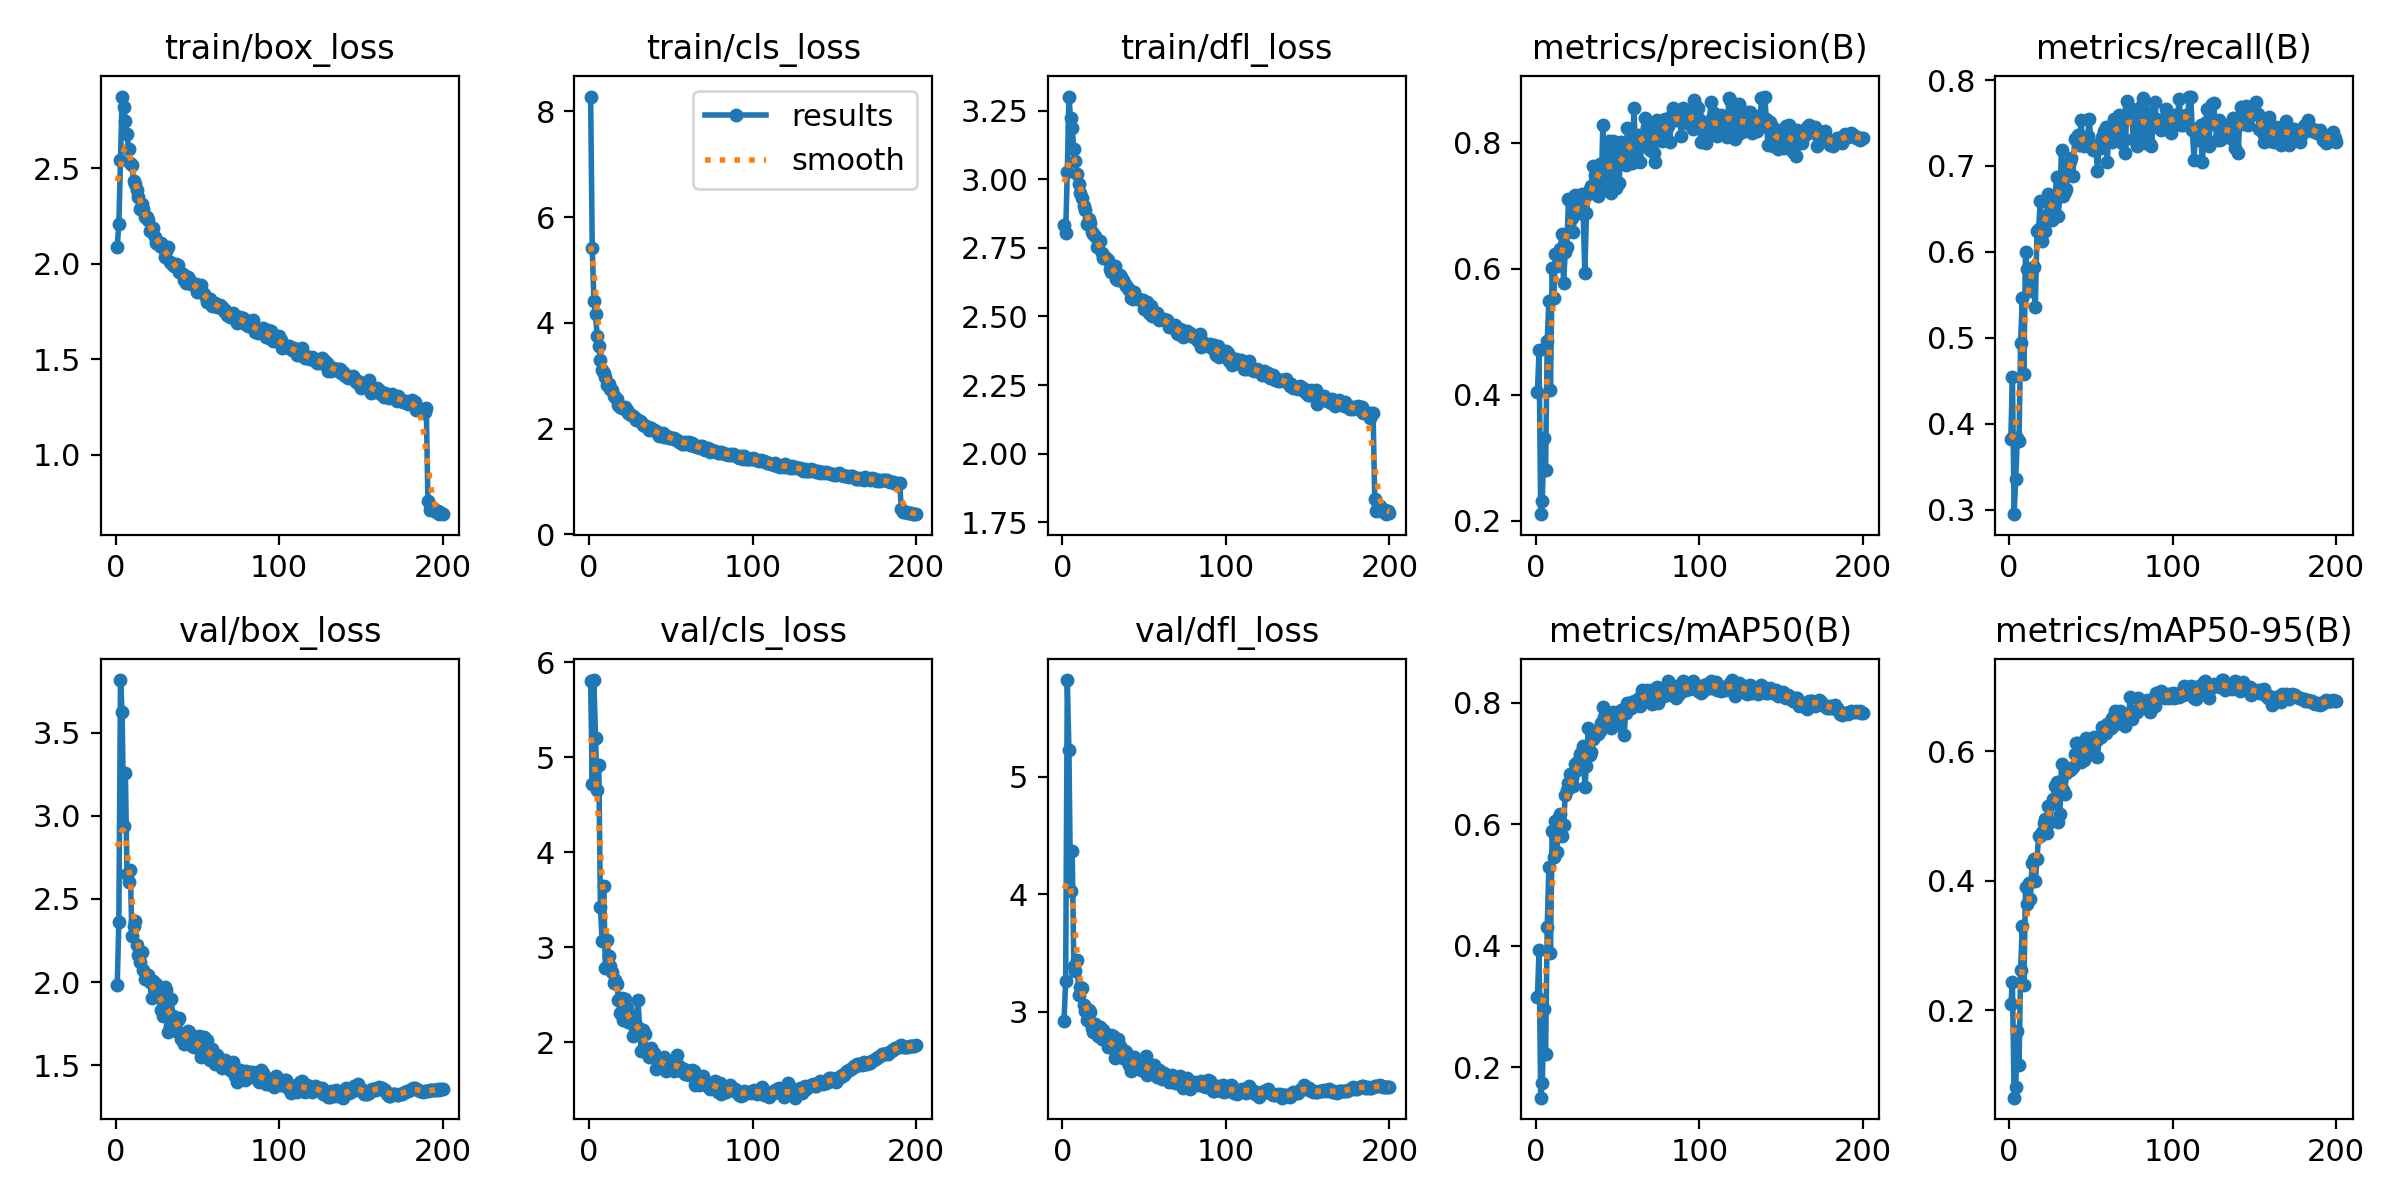

Values plotted in this chart, from the file beside it:
epoch, time, train/box_loss, train/cls_loss, train/dfl_loss, metrics/precision(B), metrics/recall(B), metrics/mAP50(B), metrics/mAP50-95(B), val/box_loss, val/cls_loss, val/dfl_loss, lr/pg0, lr/pg1, lr/pg2
1, 102.2, 2.089, 8.28, 2.832, 0.404, 0.3829, 0.316, 0.2095, 1.981, 5.802, 2.923, 0.003304, 0.003304, 0.003304
2, 187.3, 2.209, 5.411, 2.804, 0.4702, 0.454, 0.3925, 0.2427, 2.361, 4.716, 3.257, 0.006605, 0.006605, 0.006605
3, 271.7, 2.544, 4.413, 3.026, 0.2104, 0.2949, 0.1499, 0.06466, 3.816, 5.813, 5.822, 0.009872, 0.009872, 0.009872
4, 355.2, 2.874, 4.169, 3.301, 0.2318, 0.3361, 0.1739, 0.08104, 3.622, 5.206, 5.23, 0.009851, 0.009851, 0.009851
5, 438.2, 2.821, 3.744, 3.222, 0.3319, 0.383, 0.2954, 0.1676, 2.938, 4.651, 4.024, 0.009802, 0.009802, 0.009802
6, 523.1, 2.747, 3.56, 3.185, 0.2801, 0.3797, 0.2218, 0.1144, 3.254, 4.916, 4.364, 0.009753, 0.009753, 0.009753
7, 607.4, 2.681, 3.29, 3.108, 0.4855, 0.4941, 0.4307, 0.2626, 2.652, 3.421, 3.384, 0.009703, 0.009703, 0.009703
8, 692.3, 2.6, 3.103, 3.067, 0.5487, 0.5469, 0.5301, 0.3296, 2.6, 3.068, 3.344, 0.009654, 0.009654, 0.009654
9, 776.8, 2.529, 3.055, 3.019, 0.4075, 0.4585, 0.3886, 0.2391, 2.676, 3.641, 3.442, 0.009604, 0.009604, 0.009604
10, 861.1, 2.514, 2.969, 2.984, 0.6008, 0.6002, 0.5887, 0.3908, 2.275, 2.781, 3.145, 0.009555, 0.009555, 0.009555
11, 945, 2.435, 2.827, 2.948, 0.5533, 0.5796, 0.5463, 0.3638, 2.338, 3.076, 3.207, 0.009505, 0.009505, 0.009505
12, 1029, 2.416, 2.843, 2.932, 0.6237, 0.5714, 0.6056, 0.3963, 2.37, 2.903, 3.202, 0.009456, 0.009456, 0.009456
13, 1113, 2.383, 2.753, 2.903, 0.6046, 0.5543, 0.5537, 0.371, 2.221, 2.799, 3.056, 0.009406, 0.009406, 0.009406
14, 1197, 2.347, 2.726, 2.888, 0.6272, 0.5809, 0.6113, 0.427, 2.166, 2.741, 3.006, 0.009357, 0.009357, 0.009357
15, 1280, 2.286, 2.61, 2.835, 0.6308, 0.583, 0.6165, 0.4337, 2.12, 2.627, 2.925, 0.009307, 0.009307, 0.009307
16, 1363, 2.311, 2.592, 2.856, 0.655, 0.5355, 0.581, 0.3998, 2.184, 2.658, 3.01, 0.009258, 0.009258, 0.009258
17, 1446, 2.284, 2.569, 2.84, 0.5775, 0.6242, 0.599, 0.4333, 2.072, 2.616, 2.997, 0.009208, 0.009208, 0.009208
18, 1531, 2.242, 2.442, 2.808, 0.6268, 0.6266, 0.6473, 0.4696, 2.017, 2.45, 2.86, 0.009158, 0.009158, 0.009158
19, 1614, 2.244, 2.412, 2.8, 0.6337, 0.6594, 0.6561, 0.4694, 2.018, 2.304, 2.829, 0.009109, 0.009109, 0.009109
20, 1697, 2.23, 2.399, 2.792, 0.71, 0.6131, 0.6682, 0.4759, 2.04, 2.462, 2.89, 0.009059, 0.009059, 0.009059
21, 1781, 2.17, 2.4, 2.755, 0.7071, 0.6368, 0.6827, 0.4894, 2, 2.232, 2.854, 0.00901, 0.00901, 0.00901
22, 1864, 2.181, 2.405, 2.775, 0.6807, 0.6243, 0.6753, 0.495, 1.905, 2.459, 2.793, 0.00896, 0.00896, 0.00896
23, 1948, 2.187, 2.346, 2.775, 0.6579, 0.6432, 0.6628, 0.4744, 2.005, 2.359, 2.868, 0.008911, 0.008911, 0.008911
24, 2032, 2.14, 2.295, 2.729, 0.7164, 0.6678, 0.6986, 0.5161, 1.914, 2.21, 2.77, 0.008861, 0.008861, 0.008861
25, 2115, 2.111, 2.269, 2.712, 0.6912, 0.655, 0.6884, 0.4904, 1.986, 2.219, 2.844, 0.008812, 0.008812, 0.008812
26, 2198, 2.11, 2.258, 2.716, 0.7154, 0.6376, 0.7031, 0.52, 1.944, 2.284, 2.778, 0.008762, 0.008762, 0.008762
27, 2282, 2.092, 2.231, 2.708, 0.7168, 0.6571, 0.7158, 0.527, 1.906, 2.069, 2.766, 0.008713, 0.008713, 0.008713
28, 2365, 2.106, 2.204, 2.705, 0.7185, 0.6628, 0.72, 0.5467, 1.83, 2.136, 2.695, 0.008663, 0.008663, 0.008663
29, 2449, 2.081, 2.163, 2.674, 0.6868, 0.6872, 0.7283, 0.5519, 1.799, 2.184, 2.696, 0.008614, 0.008614, 0.008614
30, 2533, 2.034, 2.17, 2.663, 0.5929, 0.6422, 0.6615, 0.4907, 1.972, 2.446, 2.804, 0.008564, 0.008564, 0.008564
31, 2616, 2.067, 2.142, 2.677, 0.6891, 0.6651, 0.6952, 0.5038, 1.953, 2.139, 2.79, 0.008515, 0.008515, 0.008515
32, 2699, 2.085, 2.135, 2.683, 0.7186, 0.7182, 0.759, 0.5809, 1.703, 1.905, 2.603, 0.008466, 0.008466, 0.008466
33, 2782, 2.008, 2.063, 2.635, 0.726, 0.6651, 0.7143, 0.5397, 1.736, 2.131, 2.614, 0.008416, 0.008416, 0.008416
34, 2864, 2.005, 2.053, 2.631, 0.731, 0.6698, 0.7193, 0.5347, 1.901, 2.087, 2.765, 0.008367, 0.008367, 0.008367
35, 2948, 1.994, 2.046, 2.65, 0.7627, 0.6732, 0.7409, 0.5663, 1.796, 1.931, 2.709, 0.008317, 0.008317, 0.008317
36, 3030, 1.988, 2.03, 2.645, 0.7489, 0.6972, 0.7524, 0.57, 1.771, 1.872, 2.65, 0.008268, 0.008268, 0.008268
37, 3114, 1.998, 1.972, 2.633, 0.7468, 0.706, 0.7528, 0.5717, 1.708, 1.847, 2.601, 0.008218, 0.008218, 0.008218
38, 3198, 1.993, 2.018, 2.619, 0.7155, 0.7091, 0.748, 0.5733, 1.773, 1.938, 2.667, 0.008169, 0.008169, 0.008169
39, 3281, 1.956, 1.97, 2.613, 0.767, 0.6888, 0.7526, 0.5759, 1.782, 1.853, 2.654, 0.008119, 0.008119, 0.008119
40, 3363, 1.949, 1.969, 2.602, 0.724, 0.7309, 0.767, 0.5966, 1.659, 1.885, 2.567, 0.00807, 0.00807, 0.00807
41, 3445, 1.948, 1.955, 2.597, 0.8277, 0.7325, 0.7932, 0.6122, 1.65, 1.72, 2.546, 0.00802, 0.00802, 0.00802
42, 3528, 1.914, 1.904, 2.568, 0.7504, 0.7359, 0.7758, 0.6126, 1.627, 1.784, 2.492, 0.007971, 0.007971, 0.007971
43, 3613, 1.899, 1.871, 2.565, 0.7484, 0.7248, 0.7665, 0.5938, 1.675, 1.807, 2.59, 0.007921, 0.007921, 0.007921
44, 3695, 1.928, 1.908, 2.591, 0.7342, 0.7534, 0.771, 0.5835, 1.707, 1.818, 2.609, 0.007872, 0.007872, 0.007872
45, 3778, 1.92, 1.911, 2.567, 0.803, 0.724, 0.783, 0.6039, 1.698, 1.772, 2.559, 0.007822, 0.007822, 0.007822
46, 3863, 1.892, 1.85, 2.563, 0.7197, 0.7229, 0.7586, 0.5872, 1.657, 1.84, 2.549, 0.007772, 0.007772, 0.007772
47, 3946, 1.9, 1.852, 2.562, 0.802, 0.7255, 0.7851, 0.6209, 1.616, 1.702, 2.533, 0.007723, 0.007723, 0.007723
48, 4029, 1.886, 1.856, 2.559, 0.7841, 0.7348, 0.7825, 0.6056, 1.612, 1.732, 2.503, 0.007673, 0.007673, 0.007673
49, 4111, 1.892, 1.817, 2.558, 0.728, 0.7548, 0.775, 0.611, 1.643, 1.739, 2.558, 0.007624, 0.007624, 0.007624
50, 4195, 1.852, 1.824, 2.528, 0.7648, 0.7251, 0.7639, 0.5962, 1.651, 1.784, 2.553, 0.007574, 0.007574, 0.007574
51, 4277, 1.861, 1.826, 2.542, 0.7367, 0.718, 0.7676, 0.5975, 1.674, 1.778, 2.62, 0.007525, 0.007525, 0.007525
52, 4360, 1.888, 1.824, 2.554, 0.8013, 0.7194, 0.7875, 0.6228, 1.55, 1.7, 2.461, 0.007476, 0.007476, 0.007476
53, 4444, 1.854, 1.791, 2.513, 0.773, 0.721, 0.7821, 0.6161, 1.563, 1.746, 2.465, 0.007426, 0.007426, 0.007426
54, 4528, 1.84, 1.788, 2.537, 0.7717, 0.6938, 0.7474, 0.5917, 1.667, 1.866, 2.547, 0.007377, 0.007377, 0.007377
55, 4611, 1.824, 1.741, 2.503, 0.7644, 0.7232, 0.783, 0.6213, 1.569, 1.753, 2.474, 0.007327, 0.007327, 0.007327
56, 4694, 1.799, 1.753, 2.515, 0.8235, 0.7211, 0.7999, 0.6221, 1.651, 1.701, 2.543, 0.007278, 0.007278, 0.007278
57, 4778, 1.806, 1.714, 2.511, 0.7938, 0.7338, 0.7996, 0.6377, 1.54, 1.711, 2.462, 0.007228, 0.007228, 0.007228
58, 4862, 1.813, 1.715, 2.512, 0.7963, 0.7409, 0.7909, 0.6368, 1.531, 1.719, 2.442, 0.007178, 0.007178, 0.007178
59, 4944, 1.779, 1.74, 2.488, 0.7675, 0.7451, 0.7926, 0.628, 1.596, 1.661, 2.502, 0.007129, 0.007129, 0.007129
60, 5027, 1.784, 1.738, 2.49, 0.8558, 0.7048, 0.8031, 0.6416, 1.551, 1.666, 2.495, 0.007079, 0.007079, 0.007079
... 140 more rows
